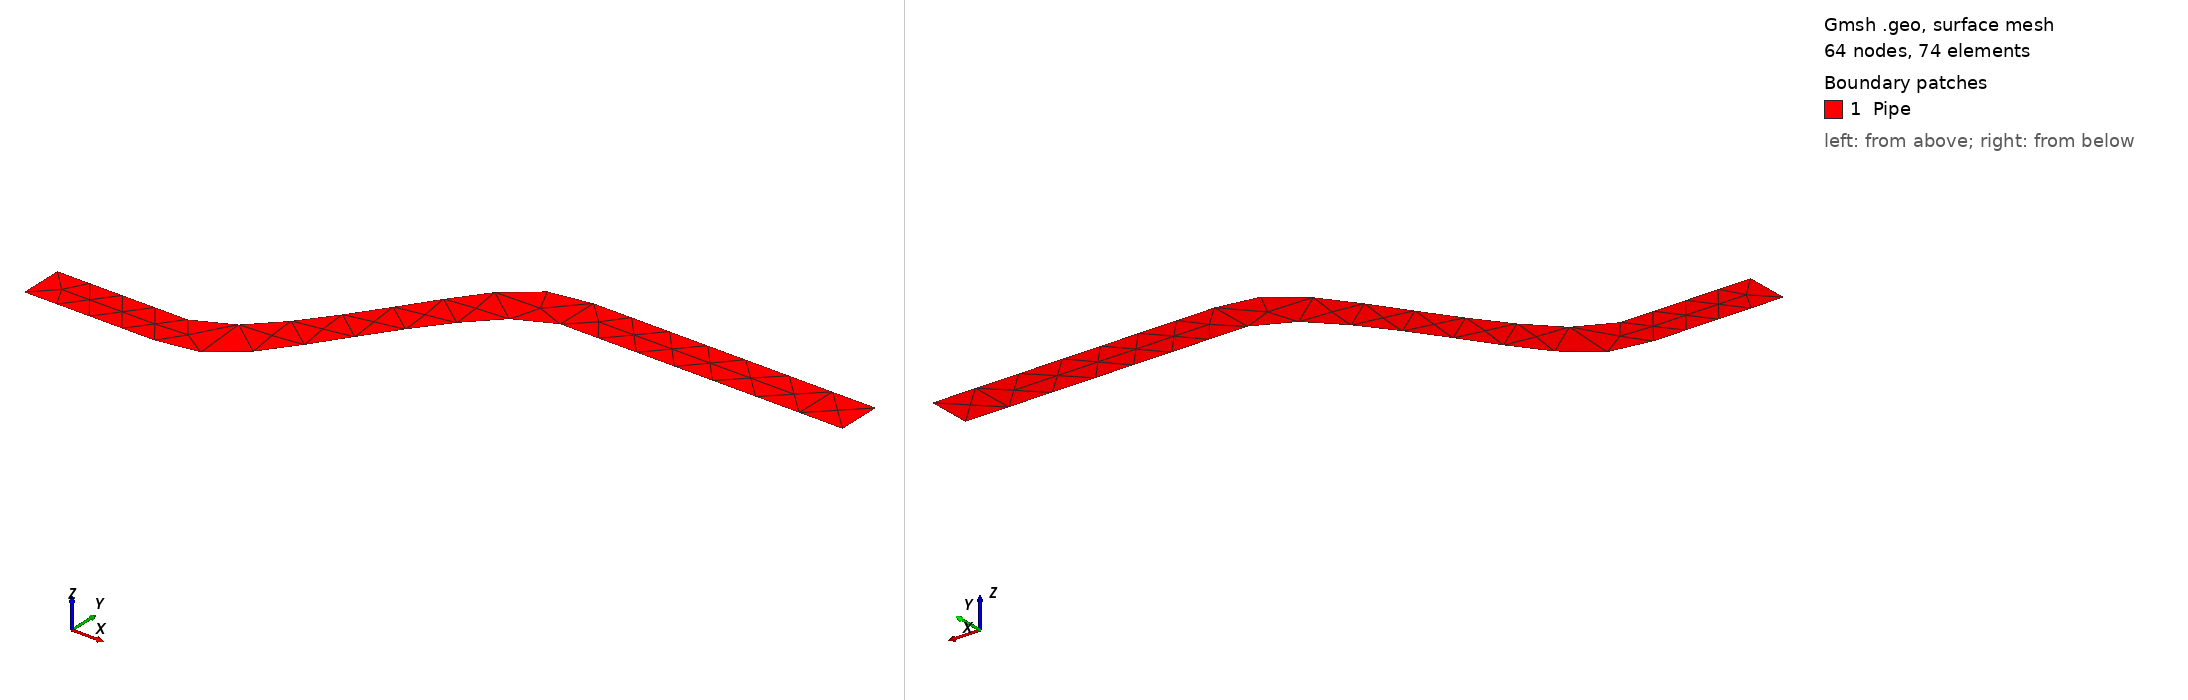

Gmsh geometry script, surface-meshed: 64 nodes, 74 surface elements. Boundary patches (legend numbers): 1 Pipe. Left view from above one corner, right view from below the opposite corner. Legend entries are the model's physical surfaces. The drawing asked Gmsh for element sizes between 1% and 20% of the model's largest extent; the script's own settings can give other sizes.

=== pipe.geo (drawn) ===
Point(1) = {0,0, 0, 1.};
Point(2) = {1.5,0, 0, 1.};
Point(3) = {3,0, 0, 1.};
Point(4) = {4,0, 0, 1.};
Point(5) = {4.75,0.5, 0, 1.};
Point(6) = {8.50,5, 0, 1.};
Point(7) = {7.5,5, 0, 1.};
Point(8) = {12,5, 0, 1.};
Point(9) = {15,5, 0, 1.};
Point(10) = {15,6, 0, 1.};
Point(11) = {12,6, 0, 1.};
Point(12) = {8.5,6, 0, 1.};
Point(13) = {7.5,6, 0, 1.};
Point(14) = {6.75,5.5, 0, 1.};
Point(15) = {4,1, 0, 1.};
Point(16) = {3,1, 0, 1.};
Point(17)= {1.5,1, 0, 1.};
Point(18)= {0,1, 0, 1.};
Line(1) = {1, 2};
Line(2) = {2, 3};
BSpline(3) = {3, 4, 5, 7, 6};
Line(4) = {6, 8};
Line(5) = {8, 9};
Line(6) = {9, 10};
Line(7) = {10, 11};
Line(8) = {11, 12};
BSpline(9) = {12, 13, 14, 15, 16};
Line(10) = {16, 17};
Line(11) = {17, 18};
Line(12) = {18, 1};
Line Loop(1) = {11, 12, 1, 2, 3, 4, 5, 6, 7, 8, 9, 10};
Physical Line("Inflow") = {12};
Physical Line("Outflow") = {6};
Physical Line("WallFixed") = {1, 5, 7, 11};
Physical Line("WallFree") = {2, 3, 4, 8, 9, 10};
Plane Surface(1) = {1};
Physical Surface("Pipe") = {1};
